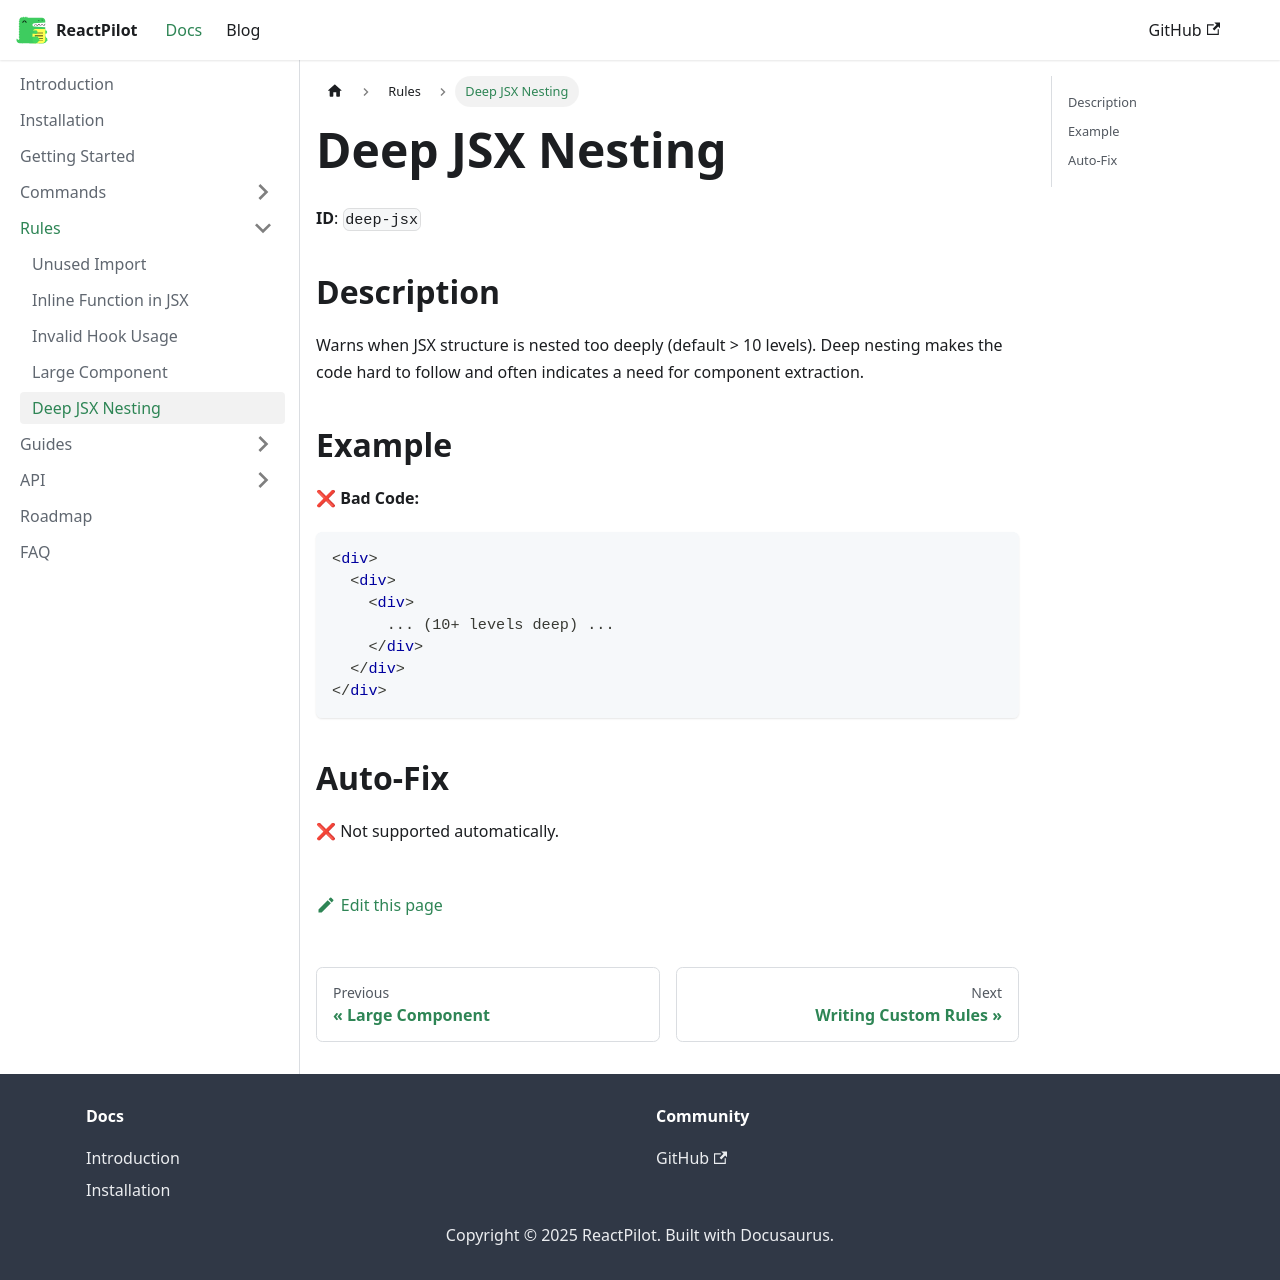

repository: CO-Pratham/reactpilot-docs · page: docs/rules/deep-jsx-nesting.html · generator: docusaurus

# Deep JSX Nesting

**ID**: `deep-jsx`

## Description

Warns when JSX structure is nested too deeply (default > 10 levels). Deep nesting makes the code hard to follow and often indicates a need for component extraction.

## Example

**❌ Bad Code:**

```tsx
<div>
  <div>
    <div>
      ... (10+ levels deep) ...
    </div>
  </div>
</div>
```

## Auto-Fix

❌ Not supported automatically.
